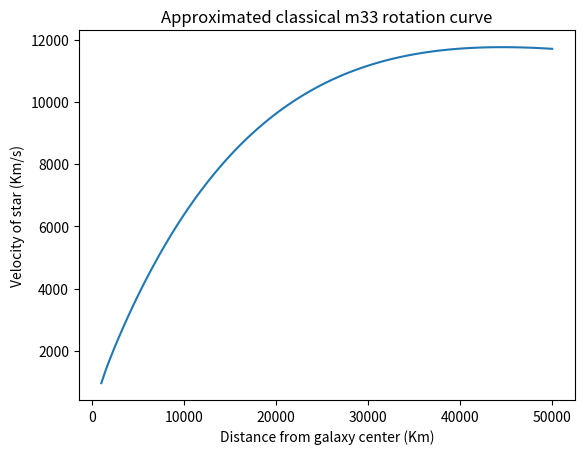

Recreate this plot in Python.
import numpy as np
import math
import matplotlib.pyplot as plt

g=4.300917e-3
m3=3.2e9
m2=4.8e9
k=0.31
rm=8e3
vi=25
ri=1e3
vf=28
rf=50e3
l=100

mi=(vi**2)*k*ri/g
mf=(vf**2)*k*rf/g
voli=(4/3)*np.pi*ri**2
volf=(4/3)*np.pi*rf**2
s=rf*(np.log(mf*voli/(mi*volf)))/(rf-ri)

rtest=[1e3,3e3,5e3,8e3, 10e3, 20e3,30e3,40e3,50e3]
r=np.linspace(ri,rf,l)

d=(mi/voli)*np.exp(s*(r-ri)/rf)
mc=d*4*np.pi*r**2*(rf-ri)/l
m=np.cumsum(mc)

v=np.sqrt(g*m/(k*r))



#print("r=",r)
#print("v=",v)

plt.plot(r, v)
plt.title("Approximated classical m33 rotation curve")
plt.xlabel("Distance from galaxy center (Km)")
plt.ylabel("Velocity of star (Km/s)")
plt.show()
